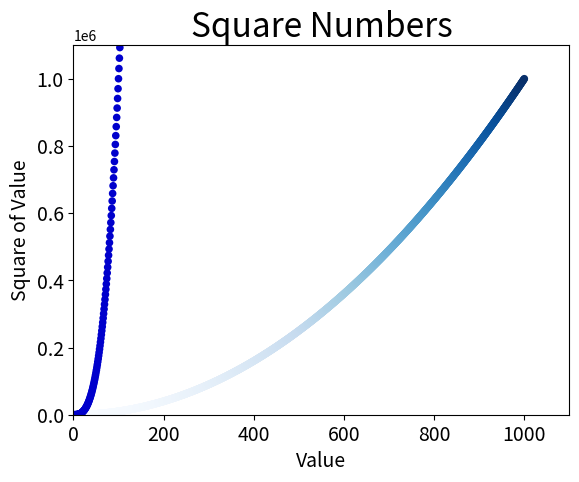

Generate this figure with matplotlib:
import matplotlib.pyplot as plt

#x_values = [1, 2, 3, 4, 5]
#y_values = [1, 4, 9, 16, 25]
x_values = list(range(1, 1001))
y_values = [ x**2 for x in x_values ]

plt.scatter(x_values, y_values, c=y_values, cmap=plt.cm.Blues,
    edgecolor='none', s=30)

y_values1 = [ x**3 for x in x_values ]
plt.scatter(x_values, y_values1, c=(0, 0, 0.8), edgecolor='none', s=30)

plt.title('Square Numbers', fontsize=24)
plt.xlabel('Value', fontsize=14)
plt.ylabel('Square of Value', fontsize=14)

plt.tick_params(axis='both', which='major', labelsize=14)

plt.axis([0, 1100, 0, 1100000])

plt.show()